Image classification data set "DipteraDataset" (newbruns19/instatsMLUP_Courses on GitHub). Class labels (5): Chrysomya, Lucilia, Rhiniinae, Sarcophaga, Stomorhina.

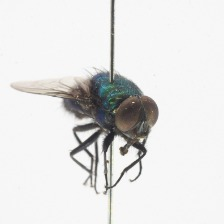
Label: Lucilia

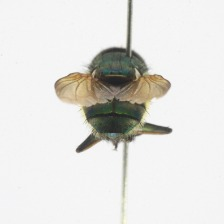
Label: Rhiniinae

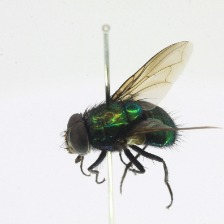
Label: Rhiniinae

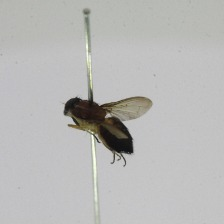
Label: Stomorhina

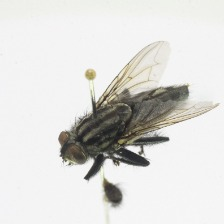
Label: Sarcophaga

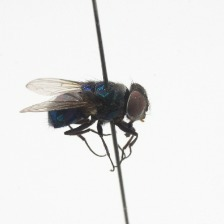
Label: Chrysomya
